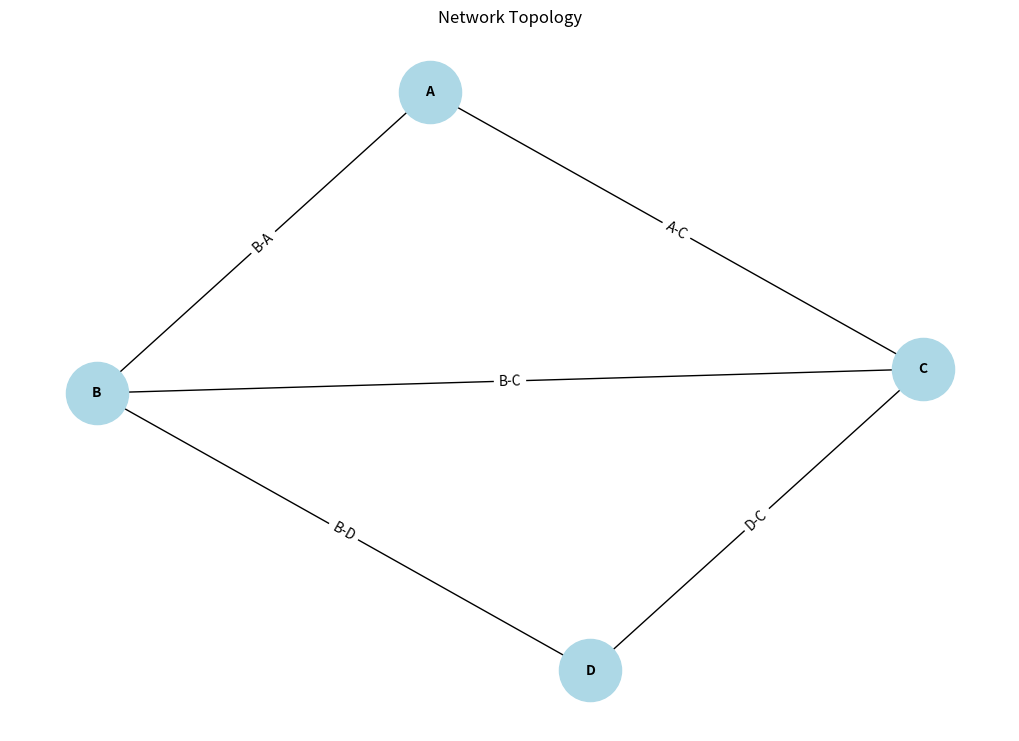

Generate this figure with matplotlib:
import matplotlib

matplotlib.use('Agg')
import collections
import networkx as nx
import matplotlib.pyplot as plt
import math
import os


def get_network_data():
    edges = {
        frozenset({'A', 'B'}),
        frozenset({'A', 'C'}),
        frozenset({'B', 'D'}),
        frozenset({'C', 'D'}),
        frozenset({'B', 'C'})
    }

    demands = [
        {'id': 0, 'source': 'A', 'target': 'D', 'value': 25},
        {'id': 1, 'source': 'B', 'target': 'C', 'value': 18}
    ]

    paths = {
        0: [
            [frozenset({'A', 'B'}), frozenset({'B', 'D'})],
            [frozenset({'A', 'C'}), frozenset({'C', 'D'})]
        ],
        1: [
            [frozenset({'B', 'C'})],
            [frozenset({'B', 'A'}), frozenset({'A', 'C'})],
            [frozenset({'B', 'D'}), frozenset({'D', 'C'})]
        ]
    }

    return {'edges': edges, 'demands': demands, 'paths': paths}


def visualize_network(network_data, filename="network_topology.png"):
    G = nx.Graph()

    nodes = set()
    for edge_set in network_data['edges']:
        for node in edge_set:
            nodes.add(node)

    G.add_nodes_from(nodes)

    edge_map = {}
    for edge_set in network_data['edges']:
        edge_list = list(edge_set)
        G.add_edge(edge_list[0], edge_list[1])
        edge_map[frozenset(edge_list)] = tuple(edge_list)

    pos = nx.spring_layout(G)

    plt.figure(figsize=(10, 7))
    nx.draw(G, pos, with_labels=True, node_color='lightblue', node_size=2000, font_size=10, font_weight='bold')

    str_labels = {edge_map[frozenset(e)]: f"{e[0]}-{e[1]}" for e in G.edges()}
    nx.draw_networkx_edge_labels(G, pos, edge_labels=str_labels)

    plt.title("Network Topology")
    plt.axis('off')
    plt.savefig(filename)
    plt.close()


def visualize_solution(network_data, individual, modularity_m, is_aggregation, filename="solution.png"):
    G = nx.Graph()
    nodes = set()
    for edge_set in network_data['edges']:
        for node in edge_set:
            nodes.add(node)
    G.add_nodes_from(nodes)

    edge_mapping = {}
    for edge_set in network_data['edges']:
        edge_list = list(edge_set)
        G.add_edge(edge_list[0], edge_list[1])
        edge_mapping[edge_set] = tuple(edge_list)

    pos = nx.spring_layout(G)

    edge_loads = {edge: 0 for edge in network_data['edges']}
    chromosome = individual['chromosome']

    if is_aggregation:
        for i, demand in enumerate(network_data['demands']):
            chosen_path_index = chromosome[i]
            chosen_path = network_data['paths'][demand['id']][chosen_path_index]
            demand_value = demand['value']
            for edge in chosen_path:
                if edge in edge_loads:
                    edge_loads[edge] += demand_value
    else:
        for i, demand in enumerate(network_data['demands']):
            path_ratios = chromosome[i]
            demand_value = demand['value']
            available_paths = network_data['paths'][demand['id']]
            for path_index, ratio in enumerate(path_ratios):
                flow_on_path = demand_value * ratio
                path = available_paths[path_index]
                for edge in path:
                    if edge in edge_loads:
                        edge_loads[edge] += flow_on_path

    edge_costs = {}
    edge_labels_cost = {}
    edge_widths = []

    max_load = 1
    all_loads = edge_loads.values()
    if any(all_loads):
        max_load = max(all_loads)
        if max_load == 0: max_load = 1

    for edge_fs in network_data['edges']:
        load = edge_loads[edge_fs]
        cost = 0
        if load > 0:
            cost = math.ceil(load / modularity_m)

        edge_costs[edge_fs] = cost

        nx_edge = edge_mapping.get(edge_fs)
        if not nx_edge:
            nx_edge = tuple(edge_fs)
            if not G.has_edge(*nx_edge):
                nx_edge = (nx_edge[1], nx_edge[0])

        edge_labels_cost[nx_edge] = f"L: {load:.1f}\nC: {cost}"
        edge_widths.append(1 + (load / max_load) * 8)

    plt.figure(figsize=(12, 8))
    nx.draw(G, pos, with_labels=True, node_color='lightblue', node_size=2000, font_size=10, font_weight='bold')
    nx.draw_networkx_edges(G, pos, width=edge_widths, edge_color='gray', alpha=0.7)
    nx.draw_networkx_edge_labels(G, pos, edge_labels=edge_labels_cost, font_size=8, font_color='black')

    mode_str = "Aggregation" if is_aggregation else "Deaggregation"
    plt.title(f"Solution: {mode_str} (m={modularity_m})\nTotal Cost (Fitness): {individual['fitness']:.2f}")
    plt.axis('off')
    plt.savefig(filename)
    plt.close()


if __name__ == '__main__':
    net_data = get_network_data()

    output_dir = "results"
    if not os.path.exists(output_dir):
        os.makedirs(output_dir)

    test_filename = os.path.join(output_dir, "network_topology_test.png")
    visualize_network(net_data, test_filename)
